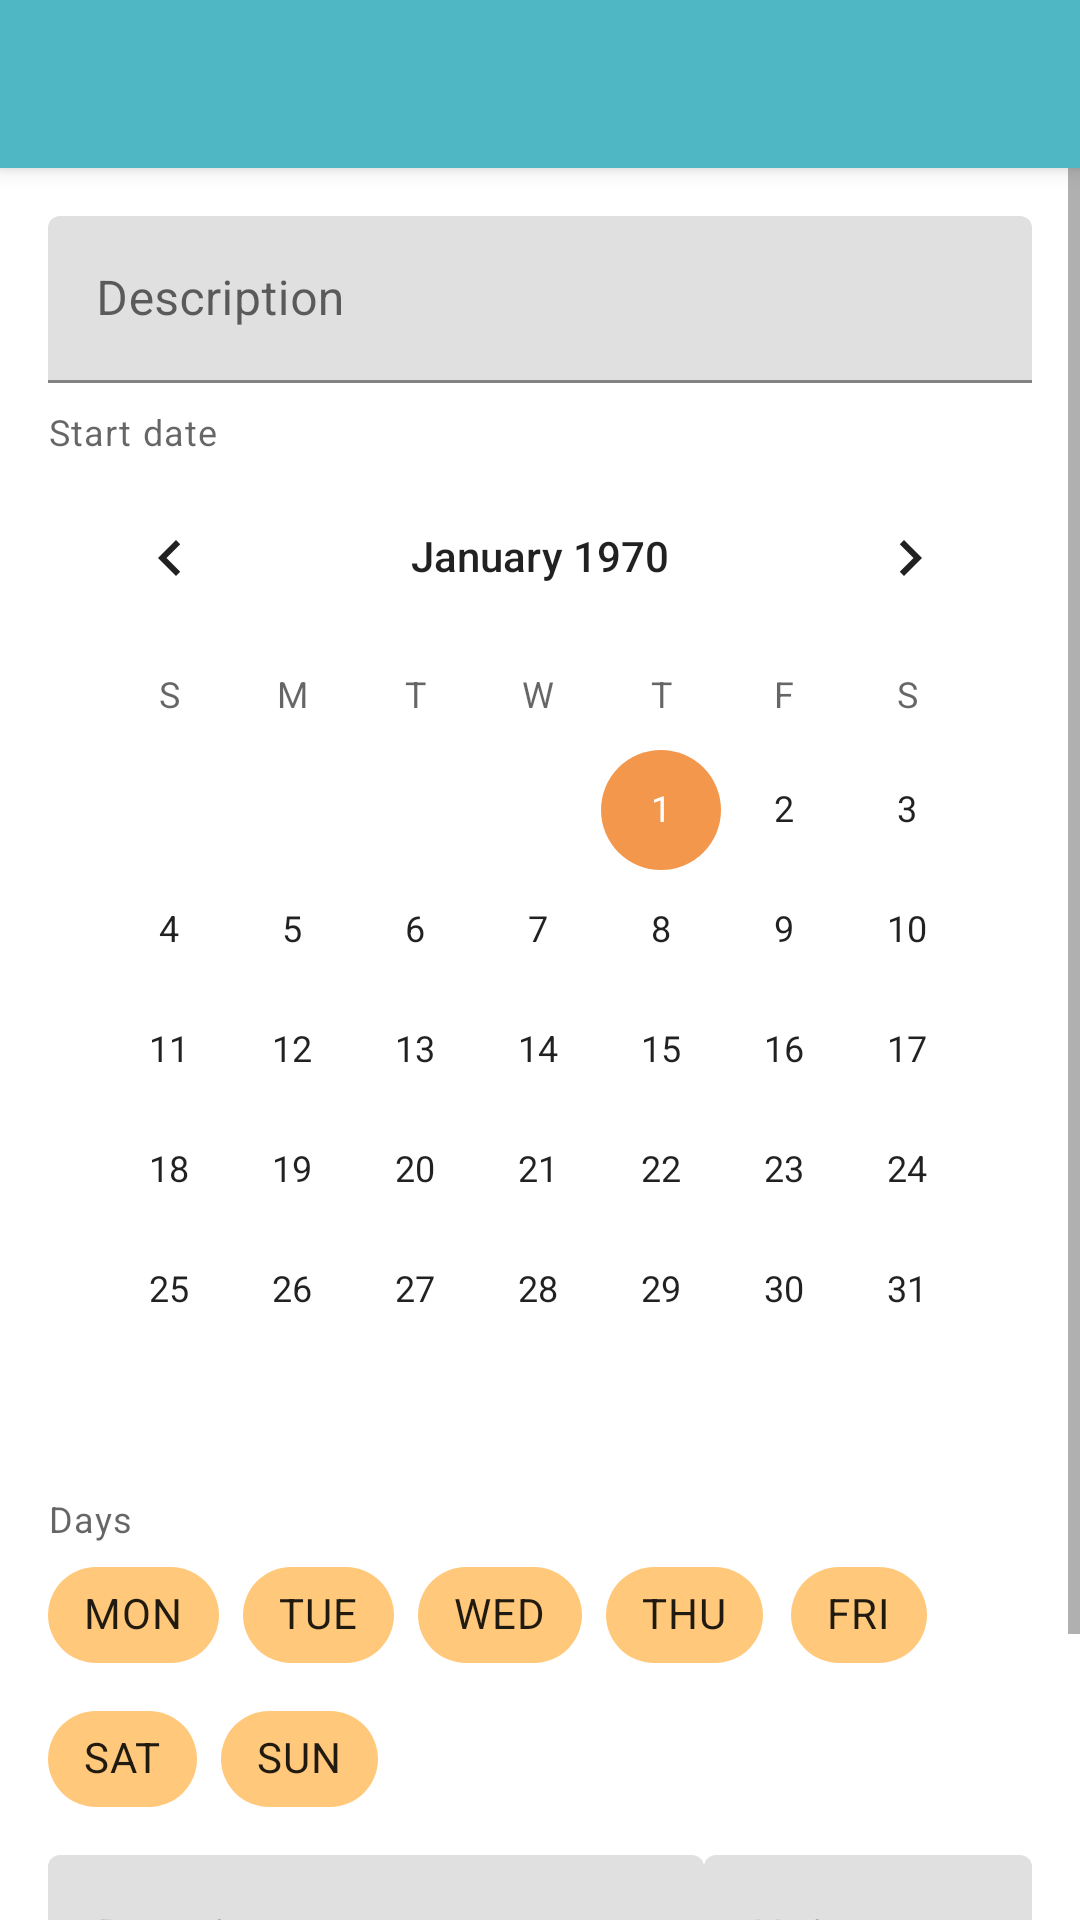

This screen was rendered from an Android layout file. Write that file and the resources it references.
<!-- AndroidManifest.xml: application theme Theme.RickTracker -->
<!-- res/layout/fragment_create_habit.xml -->
<?xml version="1.0" encoding="utf-8"?>
<FrameLayout xmlns:android="http://schemas.android.com/apk/res/android"
    xmlns:app="http://schemas.android.com/apk/res-auto"
    xmlns:tools="http://schemas.android.com/tools"
    android:layout_width="match_parent"
    android:layout_height="match_parent"
    android:layout_marginBottom="?attr/actionBarSize"
    tools:context=".ui.createhabit.CreateHabitFragment">

    <androidx.appcompat.widget.Toolbar
        android:id="@+id/toolbar"
        android:layout_width="match_parent"
        android:layout_height="?attr/actionBarSize"
        android:background="?attr/colorPrimary"
        android:elevation="4dp"
        app:theme="@style/ThemeOverlay.MaterialComponents.Dark.ActionBar"
        app:titleTextColor="?attr/colorOnPrimary" />

    <ScrollView
        android:layout_width="match_parent"
        android:layout_height="match_parent"
        android:layout_marginTop="?attr/actionBarSize">

        <LinearLayout
            android:layout_width="match_parent"
            android:layout_height="wrap_content"
            android:orientation="vertical"
            android:padding="@dimen/activity_vertical_margin">

            <com.google.android.material.textfield.TextInputLayout
                android:id="@+id/textField"
                android:layout_width="match_parent"
                android:layout_height="wrap_content"
                android:layout_marginBottom="@dimen/content_spacing"
                android:hint="@string/description"
                android:importantForAutofill="no">

                <com.google.android.material.textfield.TextInputEditText
                    android:id="@+id/editTextTextMultiLine"
                    android:layout_width="match_parent"
                    android:layout_height="wrap_content"
                    android:ems="10"
                    android:inputType="textMultiLine" />

            </com.google.android.material.textfield.TextInputLayout>

            <TextView
                android:layout_width="match_parent"
                android:layout_height="wrap_content"
                android:text="@string/start_date"
                android:textAppearance="?attr/textAppearanceCaption" />

            <CalendarView
                android:id="@+id/calendarView2"
                android:layout_width="match_parent"
                android:layout_height="wrap_content"
                android:layout_marginBottom="@dimen/content_spacing" />

            <TextView
                android:layout_width="match_parent"
                android:layout_height="wrap_content"
                android:text="@string/days"
                android:textAppearance="?attr/textAppearanceCaption" />

            <com.google.android.material.chip.ChipGroup
                android:layout_width="match_parent"
                android:layout_height="match_parent"
                android:layout_marginBottom="@dimen/content_spacing">

                <com.google.android.material.chip.Chip
                    android:id="@+id/chip4"
                    android:layout_width="wrap_content"
                    android:layout_height="wrap_content"
                    android:checkable="true"
                    android:text="@string/day_monday"
                    app:chipBackgroundColor="@color/secondaryLightColor" />

                <com.google.android.material.chip.Chip
                    android:id="@+id/chip6"
                    android:layout_width="wrap_content"
                    android:layout_height="wrap_content"
                    android:checkable="true"
                    android:text="@string/day_tuesday"
                    app:chipBackgroundColor="@color/secondaryLightColor" />

                <com.google.android.material.chip.Chip
                    android:id="@+id/chip9"
                    android:layout_width="wrap_content"
                    android:layout_height="wrap_content"
                    android:checkable="true"
                    android:text="@string/day_wednesday"
                    app:chipBackgroundColor="@color/secondaryLightColor" />

                <com.google.android.material.chip.Chip
                    android:id="@+id/chip10"
                    android:layout_width="wrap_content"
                    android:layout_height="wrap_content"
                    android:checkable="true"
                    android:text="@string/day_thursday"
                    app:chipBackgroundColor="@color/secondaryLightColor" />

                <com.google.android.material.chip.Chip
                    android:id="@+id/chip8"
                    android:layout_width="wrap_content"
                    android:layout_height="wrap_content"
                    android:checkable="true"
                    android:text="@string/day_friday"
                    app:chipBackgroundColor="@color/secondaryLightColor" />

                <com.google.android.material.chip.Chip
                    android:id="@+id/chip7"
                    android:layout_width="wrap_content"
                    android:layout_height="wrap_content"
                    android:checkable="true"
                    android:text="@string/day_saturday"
                    app:chipBackgroundColor="@color/secondaryLightColor" />

                <com.google.android.material.chip.Chip
                    android:id="@+id/chip5"
                    android:layout_width="wrap_content"
                    android:layout_height="wrap_content"
                    android:checkable="true"
                    android:text="@string/day_sunday"
                    app:chipBackgroundColor="@color/secondaryLightColor" />
            </com.google.android.material.chip.ChipGroup>

            <LinearLayout
                android:layout_width="match_parent"
                android:layout_height="match_parent"
                android:layout_marginBottom="@dimen/content_spacing"
                android:orientation="horizontal">

                <com.google.android.material.textfield.TextInputLayout
                    android:id="@+id/textField2"
                    android:layout_width="0dp"
                    android:layout_height="wrap_content"
                    android:layout_marginBottom="@dimen/content_spacing"
                    android:layout_weight="2"
                    android:hint="@string/duration"
                    android:importantForAutofill="no">

                    <com.google.android.material.textfield.TextInputEditText
                        android:id="@+id/editTextTime"
                        android:layout_width="match_parent"
                        android:layout_height="wrap_content"
                        android:ems="10"
                        android:inputType="number" />

                </com.google.android.material.textfield.TextInputLayout>

                <com.google.android.material.textfield.TextInputLayout
                    android:id="@+id/menu"
                    style="@style/Widget.MaterialComponents.TextInputLayout.FilledBox.ExposedDropdownMenu"
                    android:layout_width="0dp"
                    android:layout_height="wrap_content"
                    android:layout_weight="1"
                    android:hint="@string/unit">

                    <AutoCompleteTextView
                        android:layout_width="match_parent"
                        android:layout_height="wrap_content"
                        android:inputType="none" />

                </com.google.android.material.textfield.TextInputLayout>

            </LinearLayout>

            <Button
                android:id="@+id/createBtn"
                android:layout_width="match_parent"
                android:layout_height="wrap_content"
                android:text="@string/title_create_habit" />

        </LinearLayout>
    </ScrollView>

</FrameLayout>
<!-- resources referenced by this layout -->
<resources>
  <color name="secondaryLightColor">#ffc87a</color>
  <dimen name="activity_vertical_margin">16dp</dimen>
  <dimen name="content_spacing">8dp</dimen>
  <string name="day_friday">FRI</string>
  <string name="day_monday">MON</string>
  <string name="day_saturday">SAT</string>
  <string name="day_sunday">SUN</string>
  <string name="day_thursday">THU</string>
  <string name="day_tuesday">TUE</string>
  <string name="day_wednesday">WED</string>
  <string name="days">Days</string>
  <string name="description">Description</string>
  <string name="duration">Duration</string>
  <string name="start_date">Start date</string>
  <string name="title_create_habit">Create habit</string>
  <string name="unit">Unit</string>
  <style name="Theme.RickTracker" parent="Theme.MaterialComponents.DayNight.DarkActionBar">
          
          <item name="colorPrimary">@color/primaryColor</item>
          <item name="colorPrimaryVariant">@color/primaryDarkColor</item>
          <item name="colorOnPrimary">@color/primaryTextColor</item>
          
          <item name="colorSecondary">@color/secondaryColor</item>
          <item name="colorSecondaryVariant">@color/secondaryDarkColor</item>
          <item name="colorOnSecondary">@color/secondaryTextColor</item>
          
          <item name="android:statusBarColor" tools:targetApi="l">?attr/colorPrimaryVariant</item>
          
      </style>
  <color name="primaryColor">#4fb6c4</color>
  <color name="primaryDarkColor">#008694</color>
  <color name="primaryTextColor">#ffffff</color>
  <color name="secondaryColor">#f3974c</color>
  <color name="secondaryDarkColor">#bc681e</color>
  <color name="secondaryTextColor">#000000</color>
</resources>
